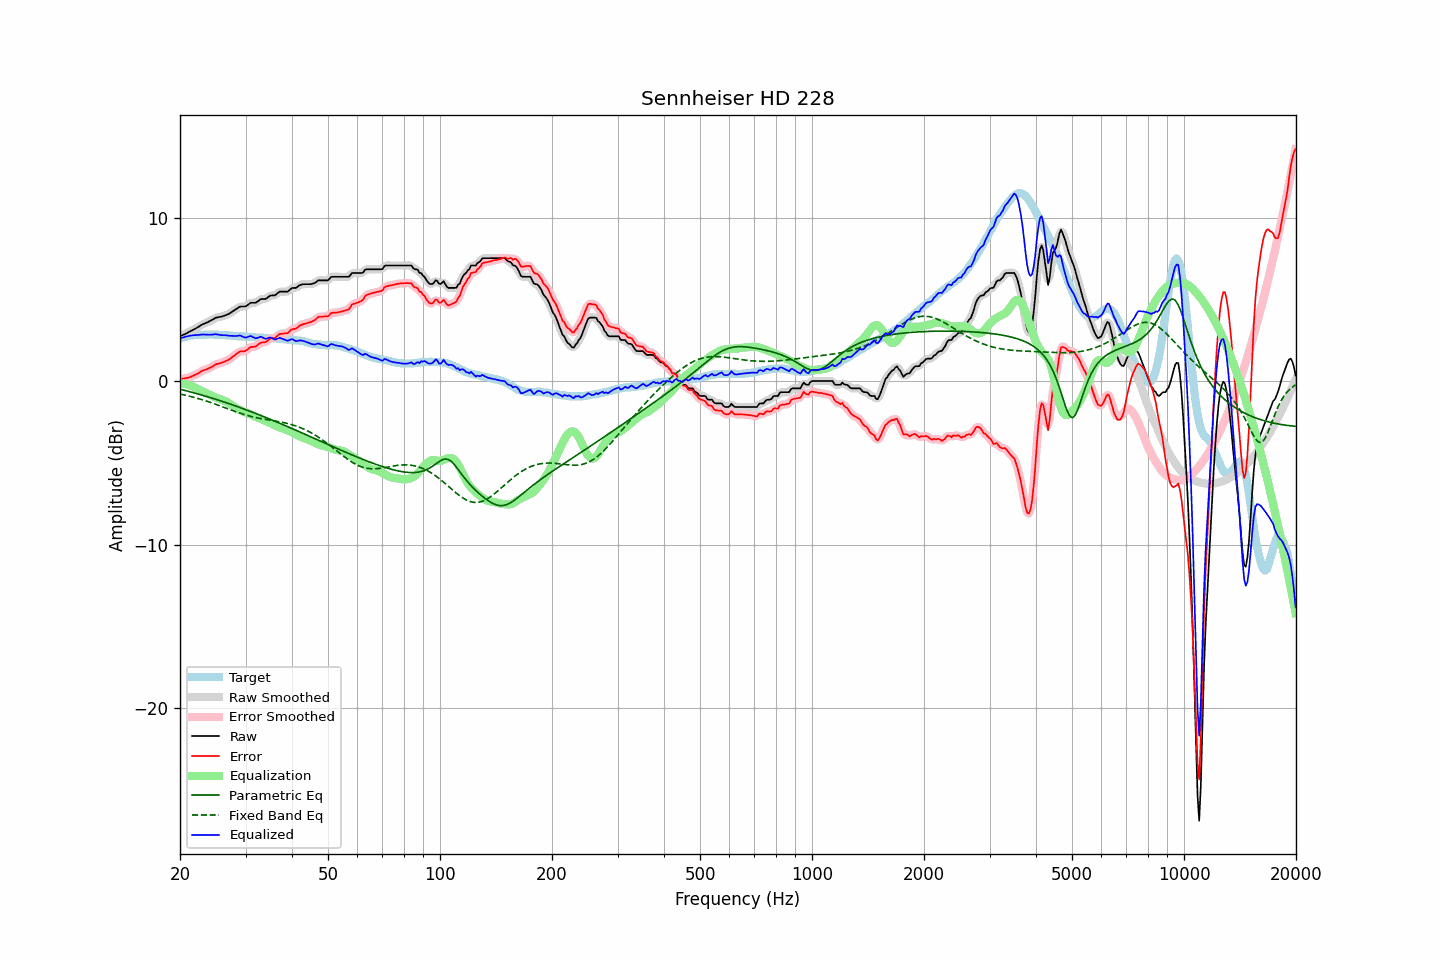

Source data for this figure (header and first rows):
frequency, raw, error, smoothed, error_smoothed, equalization, parametric_eq, fixed_band_eq, equalized_raw, equalized_smoothed, target
20.00, 2.75, 0.14, 2.75, 0.14, -0.13, -0.49, -0.78, 2.61, 2.61, 2.61
20.20, 2.79, 0.14, 2.79, 0.14, -0.14, -0.51, -0.80, 2.65, 2.65, 2.65
20.40, 2.84, 0.16, 2.83, 0.16, -0.16, -0.54, -0.83, 2.68, 2.68, 2.68
20.61, 2.88, 0.17, 2.88, 0.17, -0.17, -0.56, -0.85, 2.71, 2.71, 2.71
20.81, 2.93, 0.19, 2.93, 0.19, -0.19, -0.59, -0.87, 2.74, 2.74, 2.74
21.02, 2.98, 0.21, 2.98, 0.21, -0.22, -0.62, -0.90, 2.76, 2.76, 2.77
21.23, 3.03, 0.24, 3.03, 0.24, -0.25, -0.64, -0.92, 2.78, 2.78, 2.79
21.44, 3.08, 0.28, 3.08, 0.28, -0.28, -0.67, -0.95, 2.80, 2.80, 2.80
21.66, 3.14, 0.33, 3.13, 0.33, -0.33, -0.69, -0.97, 2.81, 2.81, 2.81
21.87, 3.19, 0.37, 3.19, 0.37, -0.37, -0.72, -1.00, 2.82, 2.82, 2.82
22.09, 3.24, 0.41, 3.24, 0.42, -0.42, -0.75, -1.02, 2.82, 2.82, 2.83
22.31, 3.30, 0.46, 3.30, 0.47, -0.47, -0.78, -1.05, 2.83, 2.83, 2.84
22.54, 3.36, 0.52, 3.36, 0.52, -0.52, -0.80, -1.08, 2.83, 2.84, 2.84
22.76, 3.42, 0.58, 3.42, 0.58, -0.57, -0.83, -1.11, 2.85, 2.85, 2.83
22.99, 3.48, 0.64, 3.47, 0.64, -0.62, -0.86, -1.14, 2.86, 2.85, 2.83
23.22, 3.52, 0.67, 3.52, 0.68, -0.67, -0.89, -1.17, 2.85, 2.85, 2.84
23.45, 3.56, 0.72, 3.56, 0.71, -0.71, -0.92, -1.20, 2.85, 2.85, 2.84
23.69, 3.60, 0.75, 3.60, 0.75, -0.76, -0.95, -1.24, 2.84, 2.84, 2.85
23.92, 3.65, 0.80, 3.65, 0.79, -0.81, -0.98, -1.27, 2.84, 2.84, 2.85
24.16, 3.70, 0.84, 3.70, 0.84, -0.86, -1.01, -1.30, 2.84, 2.84, 2.86
24.40, 3.75, 0.89, 3.75, 0.90, -0.90, -1.04, -1.34, 2.85, 2.85, 2.86
24.65, 3.81, 0.96, 3.81, 0.95, -0.95, -1.07, -1.37, 2.86, 2.86, 2.85
24.89, 3.87, 1.02, 3.86, 1.01, -0.99, -1.10, -1.41, 2.88, 2.87, 2.85
25.14, 3.90, 1.05, 3.90, 1.05, -1.03, -1.13, -1.44, 2.87, 2.87, 2.85
25.39, 3.92, 1.08, 3.92, 1.08, -1.07, -1.16, -1.48, 2.85, 2.85, 2.84
25.65, 3.94, 1.10, 3.94, 1.10, -1.11, -1.19, -1.51, 2.83, 2.83, 2.84
25.91, 3.96, 1.13, 3.96, 1.13, -1.14, -1.23, -1.55, 2.82, 2.82, 2.83
26.16, 3.99, 1.17, 3.99, 1.17, -1.18, -1.26, -1.59, 2.81, 2.81, 2.82
26.43, 4.03, 1.21, 4.02, 1.21, -1.22, -1.29, -1.62, 2.81, 2.81, 2.82
26.69, 4.07, 1.26, 4.06, 1.26, -1.26, -1.32, -1.66, 2.81, 2.80, 2.81
26.96, 4.10, 1.29, 4.11, 1.30, -1.31, -1.36, -1.70, 2.78, 2.79, 2.80
27.23, 4.16, 1.36, 4.16, 1.37, -1.38, -1.39, -1.73, 2.78, 2.78, 2.79
27.50, 4.23, 1.44, 4.22, 1.43, -1.45, -1.43, -1.77, 2.78, 2.77, 2.79
27.77, 4.29, 1.52, 4.29, 1.51, -1.52, -1.46, -1.81, 2.77, 2.77, 2.77
28.05, 4.35, 1.58, 4.35, 1.58, -1.59, -1.50, -1.84, 2.76, 2.77, 2.77
28.33, 4.42, 1.66, 4.42, 1.66, -1.65, -1.53, -1.88, 2.77, 2.77, 2.76
28.62, 4.48, 1.73, 4.48, 1.73, -1.70, -1.57, -1.91, 2.78, 2.78, 2.75
28.90, 4.55, 1.80, 4.54, 1.79, -1.75, -1.60, -1.95, 2.80, 2.78, 2.75
29.19, 4.57, 1.83, 4.56, 1.82, -1.80, -1.64, -1.98, 2.77, 2.76, 2.74
29.48, 4.57, 1.82, 4.57, 1.83, -1.84, -1.67, -2.01, 2.73, 2.73, 2.75
29.78, 4.57, 1.83, 4.57, 1.84, -1.88, -1.71, -2.04, 2.68, 2.69, 2.73
30.08, 4.59, 1.86, 4.60, 1.88, -1.92, -1.75, -2.07, 2.67, 2.68, 2.72
30.38, 4.66, 1.95, 4.66, 1.95, -1.95, -1.78, -2.10, 2.70, 2.71, 2.71
30.68, 4.73, 2.02, 4.73, 2.02, -1.99, -1.82, -2.13, 2.74, 2.74, 2.71
30.99, 4.80, 2.10, 4.78, 2.08, -2.03, -1.86, -2.15, 2.77, 2.75, 2.70
31.30, 4.80, 2.10, 4.80, 2.10, -2.08, -1.90, -2.18, 2.72, 2.72, 2.70
31.61, 4.80, 2.10, 4.80, 2.11, -2.13, -1.93, -2.20, 2.67, 2.67, 2.70
31.93, 4.80, 2.11, 4.81, 2.13, -2.18, -1.97, -2.22, 2.62, 2.64, 2.69
32.24, 4.86, 2.20, 4.86, 2.19, -2.21, -2.01, -2.24, 2.64, 2.65, 2.66
32.57, 4.93, 2.27, 4.93, 2.27, -2.25, -2.05, -2.26, 2.68, 2.68, 2.66
32.89, 5.01, 2.34, 4.99, 2.33, -2.29, -2.09, -2.28, 2.72, 2.70, 2.67
33.22, 5.03, 2.37, 5.02, 2.36, -2.34, -2.13, -2.30, 2.69, 2.68, 2.66
33.55, 5.03, 2.37, 5.03, 2.37, -2.38, -2.17, -2.32, 2.64, 2.65, 2.66
33.89, 5.03, 2.38, 5.04, 2.40, -2.43, -2.21, -2.34, 2.60, 2.61, 2.64
34.23, 5.08, 2.44, 5.09, 2.45, -2.47, -2.25, -2.35, 2.61, 2.62, 2.64
34.57, 5.16, 2.53, 5.15, 2.52, -2.51, -2.29, -2.37, 2.65, 2.64, 2.63
34.92, 5.23, 2.60, 5.21, 2.58, -2.55, -2.33, -2.38, 2.68, 2.66, 2.63
35.27, 5.25, 2.62, 5.24, 2.62, -2.60, -2.37, -2.40, 2.65, 2.64, 2.63
35.62, 5.25, 2.63, 5.25, 2.63, -2.65, -2.41, -2.42, 2.60, 2.60, 2.61
35.97, 5.25, 2.64, 5.27, 2.66, -2.71, -2.45, -2.43, 2.54, 2.57, 2.61
... 635 more rows
